The GitHub repository DeepLearner7/Hand-Gesture-Recognition contains a labelled image folder "data" with 3 categories: closed hand, one finger, open palm. Examples follow, each with its label.

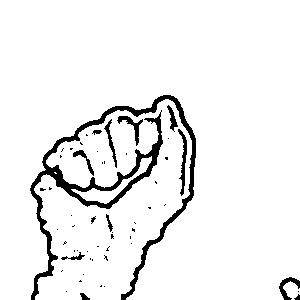
Label: closed hand

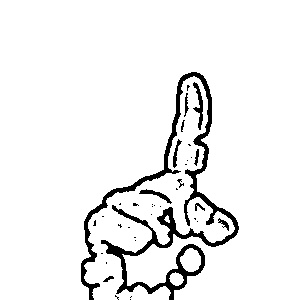
Label: one finger

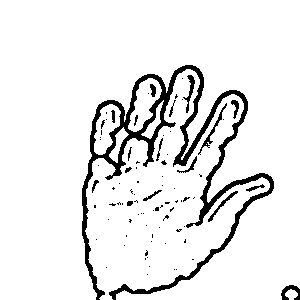
Label: open palm

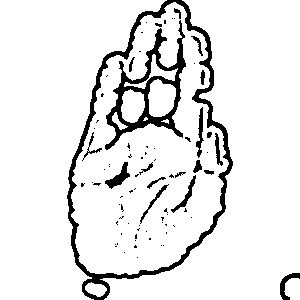
Label: open palm

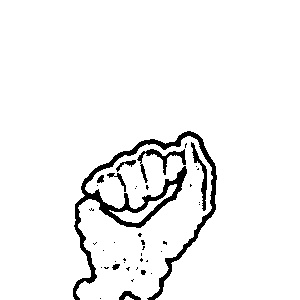
Label: closed hand

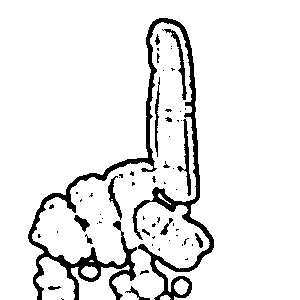
Label: one finger
